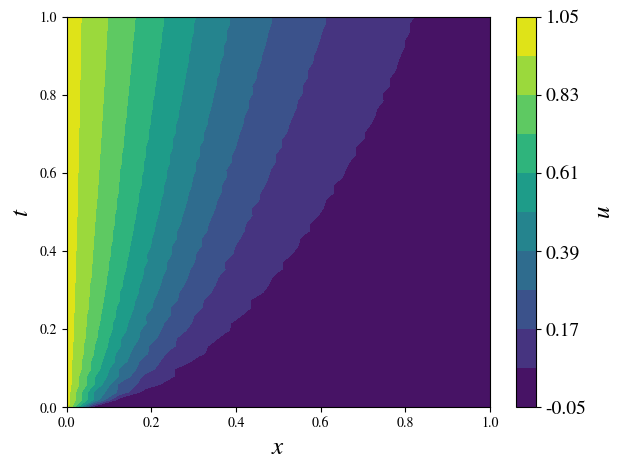
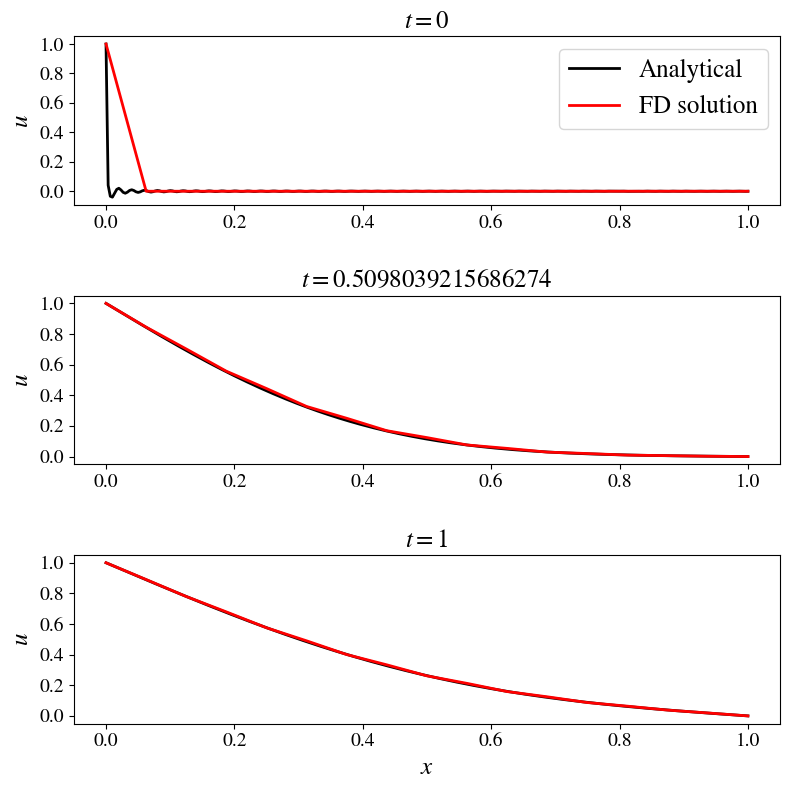

The script that saved these images, in order:
#Traditional solver for the 1-D Unstead Heat Transfer problem. 
'''
For this problem, we'll be using some concepts applied to solve the linear advection problem, 
but with second order central difference at the previous time.
'''
import numpy as np
import time
import os
from mpl_toolkits.mplot3d import Axes3D
import matplotlib.pyplot as plt
from matplotlib import cm, rcParams
from matplotlib.ticker import LinearLocator, FormatStrFormatter

rcParams['mathtext.fontset'] = 'stix'
rcParams['font.family'] = 'STIXGeneral'

if not os.path.exists('./heat_cond'):
    os.makedirs('./heat_cond')
    
#############################################################
## DOMAIN

#Conduction constant
k = 0.1
# Left edge temperature
Tl = 1.0
# Right edge temperature
Tr = 0.0
# Plate length
L = 1.0
# Simulation time
tf = 1.0
        
# Generate refined boundaries
#nx
nx = 17
x  = np.linspace(0,L,nx)
delta_x = x[1] - x[0]   # since it is a linear distribution 

#nt
nt = 52
t  = np.linspace(0,tf,nt)
delta_t = t[1] - t[0]

#Fo
Fo = k*delta_t/delta_x**2

#mesh
X,T = np.meshgrid(x,t)

# It might be unnecessary to create a matrix for this problem. But it will be useful in the future.
Ugrid = np.zeros([nt,nx]) # Matrix that only receives the results from each time instance at each line.

## 1-D linear advection problem
'''
print("\nFo = " + str(k*delta_t/delta_x**2) + " || cond. for stability: Fo <= 1/4 \n")
'''

## Boundary condition

Ugrid[:,0] = Tl

## Analytical solution
def analytical_sol(nt,nx):
    # Initialize Output array
    Outputs = np.zeros([nt,nx])
    x = np.linspace(0,L,nx)
    t = np.linspace(0,tf,nt)
    X,T = np.meshgrid(x,t)
    # Temperature difference
    deltaT = Tl - Tr
    # Select number of Fourier terms
    N = np.arange(1,501)
    # Fourier coefficients
    bn = L*deltaT/np.pi**2/N**2*(np.sin(np.pi*N) - np.pi*N)
    for ti in range(nt):
        for xi in range(nx):        
            Outputs[ti][xi] = deltaT*(1-x[xi]/L) + 2/L*np.sum(bn*np.sin(N*np.pi*x[xi]/L)*np.exp(-k*N**2*np.pi**2*t[ti]/L**2))

    return Outputs

nt_ana = 301
nx_ana = 301
x_ana = np.linspace(0,L,nx_ana)
t_ana = np.linspace(0,tf,nt_ana)
X_ana,T_ana = np.meshgrid(x_ana,t_ana)
Ugrid_ana = analytical_sol(nt_ana, nx_ana)

############################################################
## Execution
start_time = time.time()

for ti in range(1,nt): # time sweep, excluding the time at boundary where t == 0
    for xi in range(1,nx-1): # position sweep, excluding the position where x == -1
        Ugrid[ti,xi] = Ugrid[ti-1][xi] + Fo*(Ugrid[ti-1][xi+1] + Ugrid[ti-1][xi-1] - 2*Ugrid[ti-1][xi])

end_time = time.time()

from scipy.interpolate import RectBivariateSpline as spline
Ugrid_int = spline(t,x,Ugrid).ev(T_ana[:],X_ana[:]).reshape(X_ana.shape)

R_ana    = np.sum((Ugrid_int-Ugrid_ana)**2)
MSE_ana  = R_ana/(2*nx_ana*nt_ana) 

print("\n\n## Solution for the 1-D Unsteady Heat Transfer problem")
print("Convergence time = " + str(end_time-start_time) + " seconds")
print("MSE = " + str(MSE_ana))
print("nx = " + str(nx))
print("nt = " + str(nt))
print(" ")
############################################################
## Plot the results
level_min=-0.05
level_max=1.05
# Contour plot
fig = plt.figure()
CS = plt.contourf(X, T, Ugrid, cmap=cm.viridis, levels=np.linspace(level_min,level_max,11), extent=[0, 1, 0, 1])
plt.xlabel(r'$x$',fontsize=18)
plt.ylabel(r'$t$',fontsize=18)
cb = plt.colorbar(CS)
cb.set_label(label=r'$u$',size=18)
cb.ax.tick_params(labelsize=14)
plt.tight_layout()
#plt.show()
fig.savefig("./heat_cond/FD_heat_cond_"+str(nx)+"_x_"+str(nt)+".pdf")

# Figure 2
fig2 = plt.figure(figsize=(8,8))
plt.subplot(3, 1, 1)
plt.plot(x_ana, Ugrid_ana[0][:],'k',label='Analytical',linewidth=2)
plt.plot(x, Ugrid[0],'r',label='FD solution',linewidth=2)
plt.legend(loc='best',fontsize=18)
plt.title(r'$t=0$', fontsize=18) 
plt.ylabel(r'$u$',fontsize=18)
plt.xlabel(' ',fontsize=14)
plt.xticks(fontsize=14)
plt.yticks(fontsize=14)
plt.grid(False)

plt.subplot(3, 1, 2)
plt.plot(x_ana, Ugrid_ana[int(len(t_ana)/2)][:],'k',linewidth=2)
plt.plot(x, Ugrid[int(len(t)/2)][:],'r',linewidth=2)
plt.title(r'$t='+str(t[int(len(t)/2)])+'$',fontsize=18)
plt.ylabel(r'$u$',fontsize=18)
plt.xlabel(' ',fontsize=14)
plt.xticks(fontsize=14)
plt.yticks(fontsize=14)
plt.grid(False)

plt.subplot(3, 1, 3)
plt.plot(x_ana, Ugrid_ana[-1][:],'k',linewidth=2)
plt.plot(x, Ugrid[-1],'r',linewidth=2)
plt.title(r'$t=1$', fontsize=18)
plt.ylabel(r'$u$',fontsize=18)
plt.xlabel(r'$x$',fontsize=18)
plt.xticks(fontsize=14)
plt.yticks(fontsize=14)
plt.grid(False)

fig2.tight_layout()
fig2.savefig("./heat_cond/FD_heat_cond_"+str(nx)+"_x_"+str(nt)+"_slice.pdf")
#plt.show()
